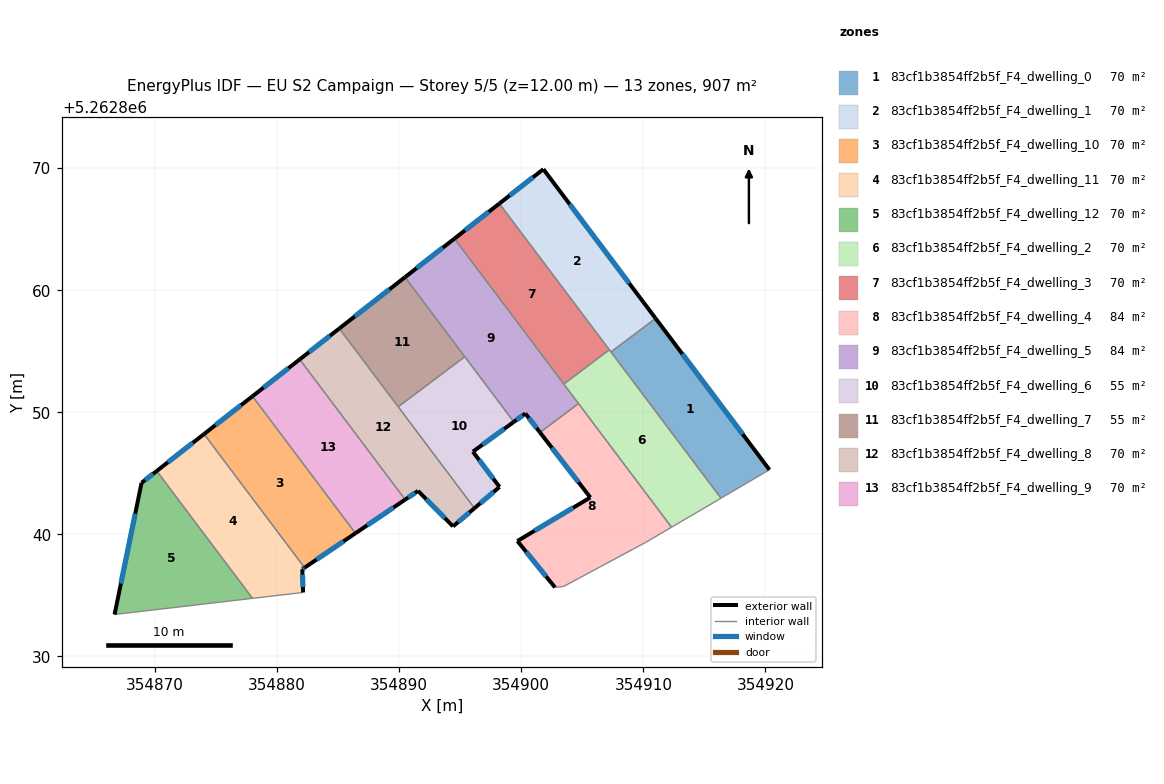
=== STOREY PLAN SPEC (per zone: floor XY polygon, exterior-wall plan segments, windows/doors) ===
zone 1: 83cf1b3854ff2b5f_F4_dwelling_0  (69.8 m²)
  floor: (354911.01, 5262857.69) (354920.33, 5262845.29) (354916.36, 5262842.96) (354907.35, 5262854.94)
  exterior wall: (354920.33, 5262845.29) – (354911.01, 5262857.69)  [15.5 m]
    window: (354918.14, 5262848.20) – (354913.20, 5262854.78)  [13.1 m²]
  interior walls: 3
zone 2: 83cf1b3854ff2b5f_F4_dwelling_1  (69.8 m²)
  floor: (354901.81, 5262869.92) (354911.01, 5262857.69) (354907.35, 5262854.94) (354898.21, 5262867.10)
  exterior wall: (354911.01, 5262857.69) – (354901.81, 5262869.92)  [15.3 m]
    window: (354908.85, 5262860.56) – (354903.97, 5262867.05)  [12.9 m²]
  exterior wall: (354901.81, 5262869.92) – (354898.21, 5262867.10)  [4.6 m]
    window: (354900.96, 5262869.25) – (354899.05, 5262867.76)  [3.9 m²]
  interior walls: 3
zone 3: 83cf1b3854ff2b5f_F4_dwelling_10  (69.8 m²)
  floor: (354877.98, 5262851.31) (354886.42, 5262840.09) (354882.24, 5262837.27) (354874.01, 5262848.22)
  exterior wall: (354882.24, 5262837.27) – (354886.42, 5262840.09)  [5.0 m]
    window: (354883.22, 5262837.93) – (354885.44, 5262839.43)  [4.2 m²]
  exterior wall: (354877.98, 5262851.31) – (354874.01, 5262848.22)  [5.0 m]
    window: (354877.04, 5262850.59) – (354874.94, 5262848.94)  [4.2 m²]
  interior walls: 2
zone 4: 83cf1b3854ff2b5f_F4_dwelling_11  (69.8 m²)
  floor: (354874.01, 5262848.22) (354882.24, 5262837.27) (354882.06, 5262837.15) (354882.13, 5262835.24) (354877.98, 5262834.76) (354870.13, 5262845.19)
  exterior wall: (354874.01, 5262848.22) – (354870.13, 5262845.19)  [4.9 m]
    window: (354873.10, 5262847.51) – (354871.04, 5262845.90)  [4.1 m²]
  exterior wall: (354882.06, 5262837.15) – (354882.24, 5262837.27)  [0.2 m]
    window: (354882.10, 5262837.18) – (354882.20, 5262837.24)  [0.2 m²]
  exterior wall: (354882.13, 5262835.24) – (354882.06, 5262837.15)  [1.9 m]
    window: (354882.11, 5262835.69) – (354882.08, 5262836.70)  [1.6 m²]
  interior walls: 3
zone 5: 83cf1b3854ff2b5f_F4_dwelling_12  (69.8 m²)
  floor: (354870.13, 5262845.19) (354877.98, 5262834.76) (354866.68, 5262833.43) (354868.89, 5262844.22)
  exterior wall: (354868.89, 5262844.22) – (354866.68, 5262833.43)  [11.0 m]
    window: (354868.37, 5262841.69) – (354867.20, 5262835.97)  [9.3 m²]
  exterior wall: (354870.13, 5262845.19) – (354868.89, 5262844.22)  [1.6 m]
    window: (354869.84, 5262844.96) – (354869.18, 5262844.45)  [1.3 m²]
  interior walls: 2
zone 6: 83cf1b3854ff2b5f_F4_dwelling_2  (69.8 m²)
  floor: (354907.22, 5262855.12) (354916.36, 5262842.96) (354912.31, 5262840.58) (354903.48, 5262852.32)
  interior walls: 6
zone 7: 83cf1b3854ff2b5f_F4_dwelling_3  (69.8 m²)
  floor: (354898.21, 5262867.10) (354907.22, 5262855.12) (354903.48, 5262852.32) (354894.53, 5262864.23)
  exterior wall: (354898.21, 5262867.10) – (354894.53, 5262864.23)  [4.7 m]
    window: (354897.34, 5262866.43) – (354895.39, 5262864.90)  [3.9 m²]
  interior walls: 3
zone 8: 83cf1b3854ff2b5f_F4_dwelling_4  (84.3 m²)
  floor: (354904.69, 5262850.72) (354912.31, 5262840.58) (354910.17, 5262839.33) (354903.48, 5262835.74) (354902.76, 5262835.65) (354899.68, 5262839.46) (354905.66, 5262843.02) (354901.54, 5262848.35)
  exterior wall: (354905.66, 5262843.02) – (354899.68, 5262839.46)  [7.0 m]
    window: (354904.25, 5262842.18) – (354901.09, 5262840.29)  [5.9 m²]
  exterior wall: (354901.54, 5262848.35) – (354905.66, 5262843.02)  [6.7 m]
    window: (354902.51, 5262847.10) – (354904.69, 5262844.27)  [5.7 m²]
  exterior wall: (354899.68, 5262839.46) – (354902.76, 5262835.65)  [4.9 m]
    window: (354900.41, 5262838.56) – (354902.04, 5262836.55)  [4.1 m²]
  interior walls: 5
zone 9: 83cf1b3854ff2b5f_F4_dwelling_5  (84.3 m²)
  floor: (354894.53, 5262864.23) (354904.69, 5262850.72) (354901.54, 5262848.35) (354900.34, 5262849.90) (354899.39, 5262849.21) (354890.47, 5262861.07)
  exterior wall: (354894.53, 5262864.23) – (354890.47, 5262861.07)  [5.1 m]
    window: (354893.57, 5262863.49) – (354891.43, 5262861.81)  [4.3 m²]
  exterior wall: (354900.34, 5262849.90) – (354901.54, 5262848.35)  [2.0 m]
    window: (354900.62, 5262849.54) – (354901.26, 5262848.71)  [1.7 m²]
  exterior wall: (354899.39, 5262849.21) – (354900.34, 5262849.90)  [1.2 m]
    window: (354899.61, 5262849.38) – (354900.11, 5262849.74)  [1.0 m²]
  interior walls: 5
zone 10: 83cf1b3854ff2b5f_F4_dwelling_6  (55.2 m²)
  floor: (354895.37, 5262854.55) (354899.39, 5262849.21) (354896.04, 5262846.77) (354898.22, 5262843.88) (354896.17, 5262842.14) (354889.92, 5262850.45)
  exterior wall: (354898.22, 5262843.88) – (354896.04, 5262846.77)  [3.6 m]
    window: (354897.71, 5262844.56) – (354896.55, 5262846.10)  [3.1 m²]
  exterior wall: (354896.17, 5262842.14) – (354898.22, 5262843.88)  [2.7 m]
    window: (354896.65, 5262842.55) – (354897.74, 5262843.48)  [2.3 m²]
  exterior wall: (354896.04, 5262846.77) – (354899.39, 5262849.21)  [4.1 m]
    window: (354896.82, 5262847.35) – (354898.60, 5262848.64)  [3.5 m²]
  interior walls: 3
zone 11: 83cf1b3854ff2b5f_F4_dwelling_7  (55.2 m²)
  floor: (354890.47, 5262861.07) (354895.37, 5262854.55) (354889.92, 5262850.45) (354885.09, 5262856.87)
  exterior wall: (354890.47, 5262861.07) – (354885.09, 5262856.87)  [6.8 m]
    window: (354889.21, 5262860.08) – (354886.36, 5262857.85)  [5.8 m²]
  interior walls: 3
zone 12: 83cf1b3854ff2b5f_F4_dwelling_8  (69.8 m²)
  floor: (354885.09, 5262856.87) (354896.17, 5262842.14) (354894.41, 5262840.65) (354891.54, 5262843.56) (354890.49, 5262842.85) (354881.85, 5262854.33)
  exterior wall: (354885.09, 5262856.87) – (354881.85, 5262854.33)  [4.1 m]
    window: (354884.33, 5262856.27) – (354882.61, 5262854.93)  [3.5 m²]
  exterior wall: (354894.41, 5262840.65) – (354896.17, 5262842.14)  [2.3 m]
    window: (354894.82, 5262841.00) – (354895.75, 5262841.79)  [1.9 m²]
  exterior wall: (354891.54, 5262843.56) – (354894.41, 5262840.65)  [4.1 m]
    window: (354892.22, 5262842.88) – (354893.74, 5262841.34)  [3.4 m²]
  exterior wall: (354890.49, 5262842.85) – (354891.54, 5262843.56)  [1.3 m]
    window: (354890.74, 5262843.02) – (354891.29, 5262843.39)  [1.1 m²]
  interior walls: 3
zone 13: 83cf1b3854ff2b5f_F4_dwelling_9  (69.8 m²)
  floor: (354881.85, 5262854.33) (354890.49, 5262842.85) (354886.42, 5262840.09) (354877.98, 5262851.31)
  exterior wall: (354886.42, 5262840.09) – (354890.49, 5262842.85)  [4.9 m]
    window: (354887.37, 5262840.74) – (354889.53, 5262842.20)  [4.1 m²]
  exterior wall: (354881.85, 5262854.33) – (354877.98, 5262851.31)  [4.9 m]
    window: (354880.94, 5262853.62) – (354878.89, 5262852.02)  [4.1 m²]
  interior walls: 2

=== DERIVED (storey summary) ===
Building: EU S2 Campaign
Storey: 5 of 5  (floor level z = 12.00 m)
Storey gross floor area: 906.9 m²
Zones on this storey: 13
  - 83cf1b3854ff2b5f_F4_dwelling_0: floor 69.8 m²; exterior wall 15.5 m (46.5 m²); 1 window(s) 13.1 m²; WWR 28.1%
  - 83cf1b3854ff2b5f_F4_dwelling_1: floor 69.8 m²; exterior wall 19.9 m (59.6 m²); 2 window(s) 16.8 m²; WWR 28.1%
  - 83cf1b3854ff2b5f_F4_dwelling_10: floor 69.8 m²; exterior wall 10.1 m (30.2 m²); 2 window(s) 8.5 m²; WWR 28.1%
  - 83cf1b3854ff2b5f_F4_dwelling_11: floor 69.8 m²; exterior wall 7.0 m (21.1 m²); 3 window(s) 5.9 m²; WWR 28.1%
  - 83cf1b3854ff2b5f_F4_dwelling_12: floor 69.8 m²; exterior wall 12.6 m (37.8 m²); 2 window(s) 10.6 m²; WWR 28.1%
  - 83cf1b3854ff2b5f_F4_dwelling_2: floor 69.8 m²
  - 83cf1b3854ff2b5f_F4_dwelling_3: floor 69.8 m²; exterior wall 4.7 m (14.0 m²); 1 window(s) 3.9 m²; WWR 28.1%
  - 83cf1b3854ff2b5f_F4_dwelling_4: floor 84.3 m²; exterior wall 18.6 m (55.7 m²); 3 window(s) 15.7 m²; WWR 28.1%
  - 83cf1b3854ff2b5f_F4_dwelling_5: floor 84.3 m²; exterior wall 8.3 m (24.8 m²); 3 window(s) 7.0 m²; WWR 28.1%
  - 83cf1b3854ff2b5f_F4_dwelling_6: floor 55.2 m²; exterior wall 10.5 m (31.4 m²); 3 window(s) 8.8 m²; WWR 28.1%
  - 83cf1b3854ff2b5f_F4_dwelling_7: floor 55.2 m²; exterior wall 6.8 m (20.5 m²); 1 window(s) 5.8 m²; WWR 28.1%
  - 83cf1b3854ff2b5f_F4_dwelling_8: floor 69.8 m²; exterior wall 11.8 m (35.3 m²); 4 window(s) 9.9 m²; WWR 28.1%
  - 83cf1b3854ff2b5f_F4_dwelling_9: floor 69.8 m²; exterior wall 9.8 m (29.5 m²); 2 window(s) 8.3 m²; WWR 28.1%
Zone adjacency (shared interzone walls):
  - 83cf1b3854ff2b5f_F4_dwelling_0 ↔ 83cf1b3854ff2b5f_F4_dwelling_1
  - 83cf1b3854ff2b5f_F4_dwelling_0 ↔ 83cf1b3854ff2b5f_F4_dwelling_2
  - 83cf1b3854ff2b5f_F4_dwelling_1 ↔ 83cf1b3854ff2b5f_F4_dwelling_2
  - 83cf1b3854ff2b5f_F4_dwelling_1 ↔ 83cf1b3854ff2b5f_F4_dwelling_3
  - 83cf1b3854ff2b5f_F4_dwelling_10 ↔ 83cf1b3854ff2b5f_F4_dwelling_11
  - 83cf1b3854ff2b5f_F4_dwelling_10 ↔ 83cf1b3854ff2b5f_F4_dwelling_9
  - 83cf1b3854ff2b5f_F4_dwelling_11 ↔ 83cf1b3854ff2b5f_F4_dwelling_12
  - 83cf1b3854ff2b5f_F4_dwelling_2 ↔ 83cf1b3854ff2b5f_F4_dwelling_3
  - 83cf1b3854ff2b5f_F4_dwelling_2 ↔ 83cf1b3854ff2b5f_F4_dwelling_4
  - 83cf1b3854ff2b5f_F4_dwelling_2 ↔ 83cf1b3854ff2b5f_F4_dwelling_5
  - 83cf1b3854ff2b5f_F4_dwelling_3 ↔ 83cf1b3854ff2b5f_F4_dwelling_5
  - 83cf1b3854ff2b5f_F4_dwelling_4 ↔ 83cf1b3854ff2b5f_F4_dwelling_5
  - 83cf1b3854ff2b5f_F4_dwelling_5 ↔ 83cf1b3854ff2b5f_F4_dwelling_6
  - 83cf1b3854ff2b5f_F4_dwelling_5 ↔ 83cf1b3854ff2b5f_F4_dwelling_7
  - 83cf1b3854ff2b5f_F4_dwelling_6 ↔ 83cf1b3854ff2b5f_F4_dwelling_7
  - 83cf1b3854ff2b5f_F4_dwelling_6 ↔ 83cf1b3854ff2b5f_F4_dwelling_8
  - 83cf1b3854ff2b5f_F4_dwelling_7 ↔ 83cf1b3854ff2b5f_F4_dwelling_8
  - 83cf1b3854ff2b5f_F4_dwelling_8 ↔ 83cf1b3854ff2b5f_F4_dwelling_9